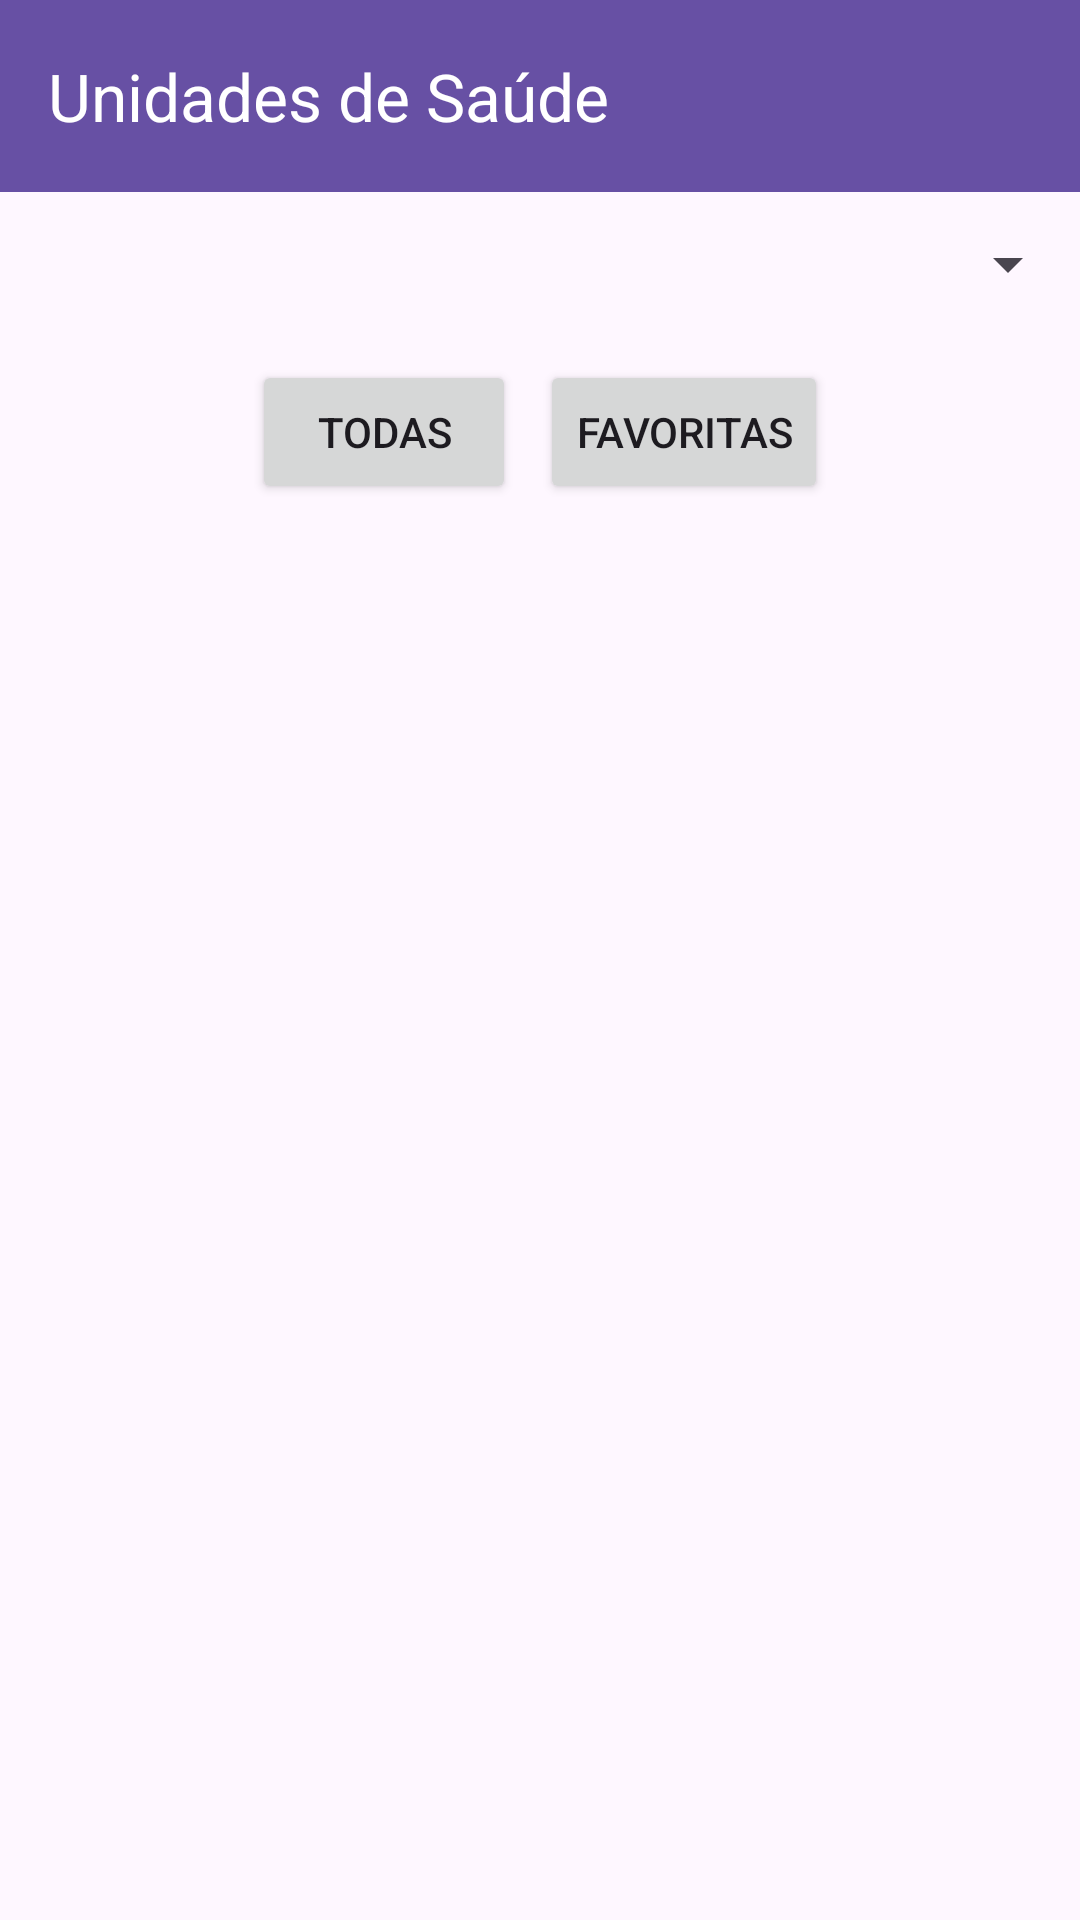

Produce the Android XML layout that renders to this screen, including the resource entries it uses.
<!-- AndroidManifest.xml: application theme Theme.ProjAndroid2 -->
<!-- res/layout/activity_main.xml -->
<?xml version="1.0" encoding="utf-8"?>
<androidx.constraintlayout.widget.ConstraintLayout xmlns:android="http://schemas.android.com/apk/res/android"
    xmlns:app="http://schemas.android.com/apk/res-auto"
    xmlns:tools="http://schemas.android.com/tools"
    android:id="@+id/main"
    android:layout_width="match_parent"
    android:layout_height="match_parent"
    tools:context=".MainActivity">

    <LinearLayout xmlns:android="http://schemas.android.com/apk/res/android"
        xmlns:app="http://schemas.android.com/apk/res-auto"
        android:orientation="vertical"
        android:layout_width="match_parent"
        android:layout_height="match_parent"
        android:fitsSystemWindows="true">

        
        <androidx.appcompat.widget.Toolbar
            android:id="@+id/toolbar"
            android:layout_width="match_parent"
            android:layout_height="?attr/actionBarSize"
            android:background="?attr/colorPrimary"
            android:theme="@style/ThemeOverlay.AppCompat.Dark.ActionBar"
            app:title="Unidades de Saúde"
            app:titleTextColor="@android:color/white"/>

        
        <Spinner
            android:id="@+id/spinnerEspecialidades"
            android:layout_width="match_parent"
            android:layout_height="wrap_content"
            android:minHeight="48dp"
            android:padding="12dp"
            android:spinnerMode="dropdown"/>

        <LinearLayout
            android:layout_width="match_parent"
            android:layout_height="wrap_content"
            android:orientation="horizontal"
            android:gravity="center"
            android:padding="8dp">

            <Button
                android:id="@+id/btnTodas"
                android:layout_width="wrap_content"
                android:layout_height="wrap_content"
                android:text="Todas"
                android:layout_marginEnd="8dp" />

            <Button
                android:id="@+id/btnFavoritas"
                android:layout_width="wrap_content"
                android:layout_height="wrap_content"
                android:text="Favoritas" />
        </LinearLayout>

        
        <androidx.recyclerview.widget.RecyclerView
            android:id="@+id/recyclerView"
            android:layout_width="match_parent"
            android:layout_height="0dp"
            android:layout_weight="1"
            android:padding="8dp"/>
    </LinearLayout>


</androidx.constraintlayout.widget.ConstraintLayout>
<!-- resources referenced by this layout -->
<resources>
  <style name="Theme.ProjAndroid2" parent="Base.Theme.ProjAndroid2" />
  <style name="Base.Theme.ProjAndroid2" parent="Theme.Material3.DayNight.NoActionBar">
          
          
      </style>
</resources>
